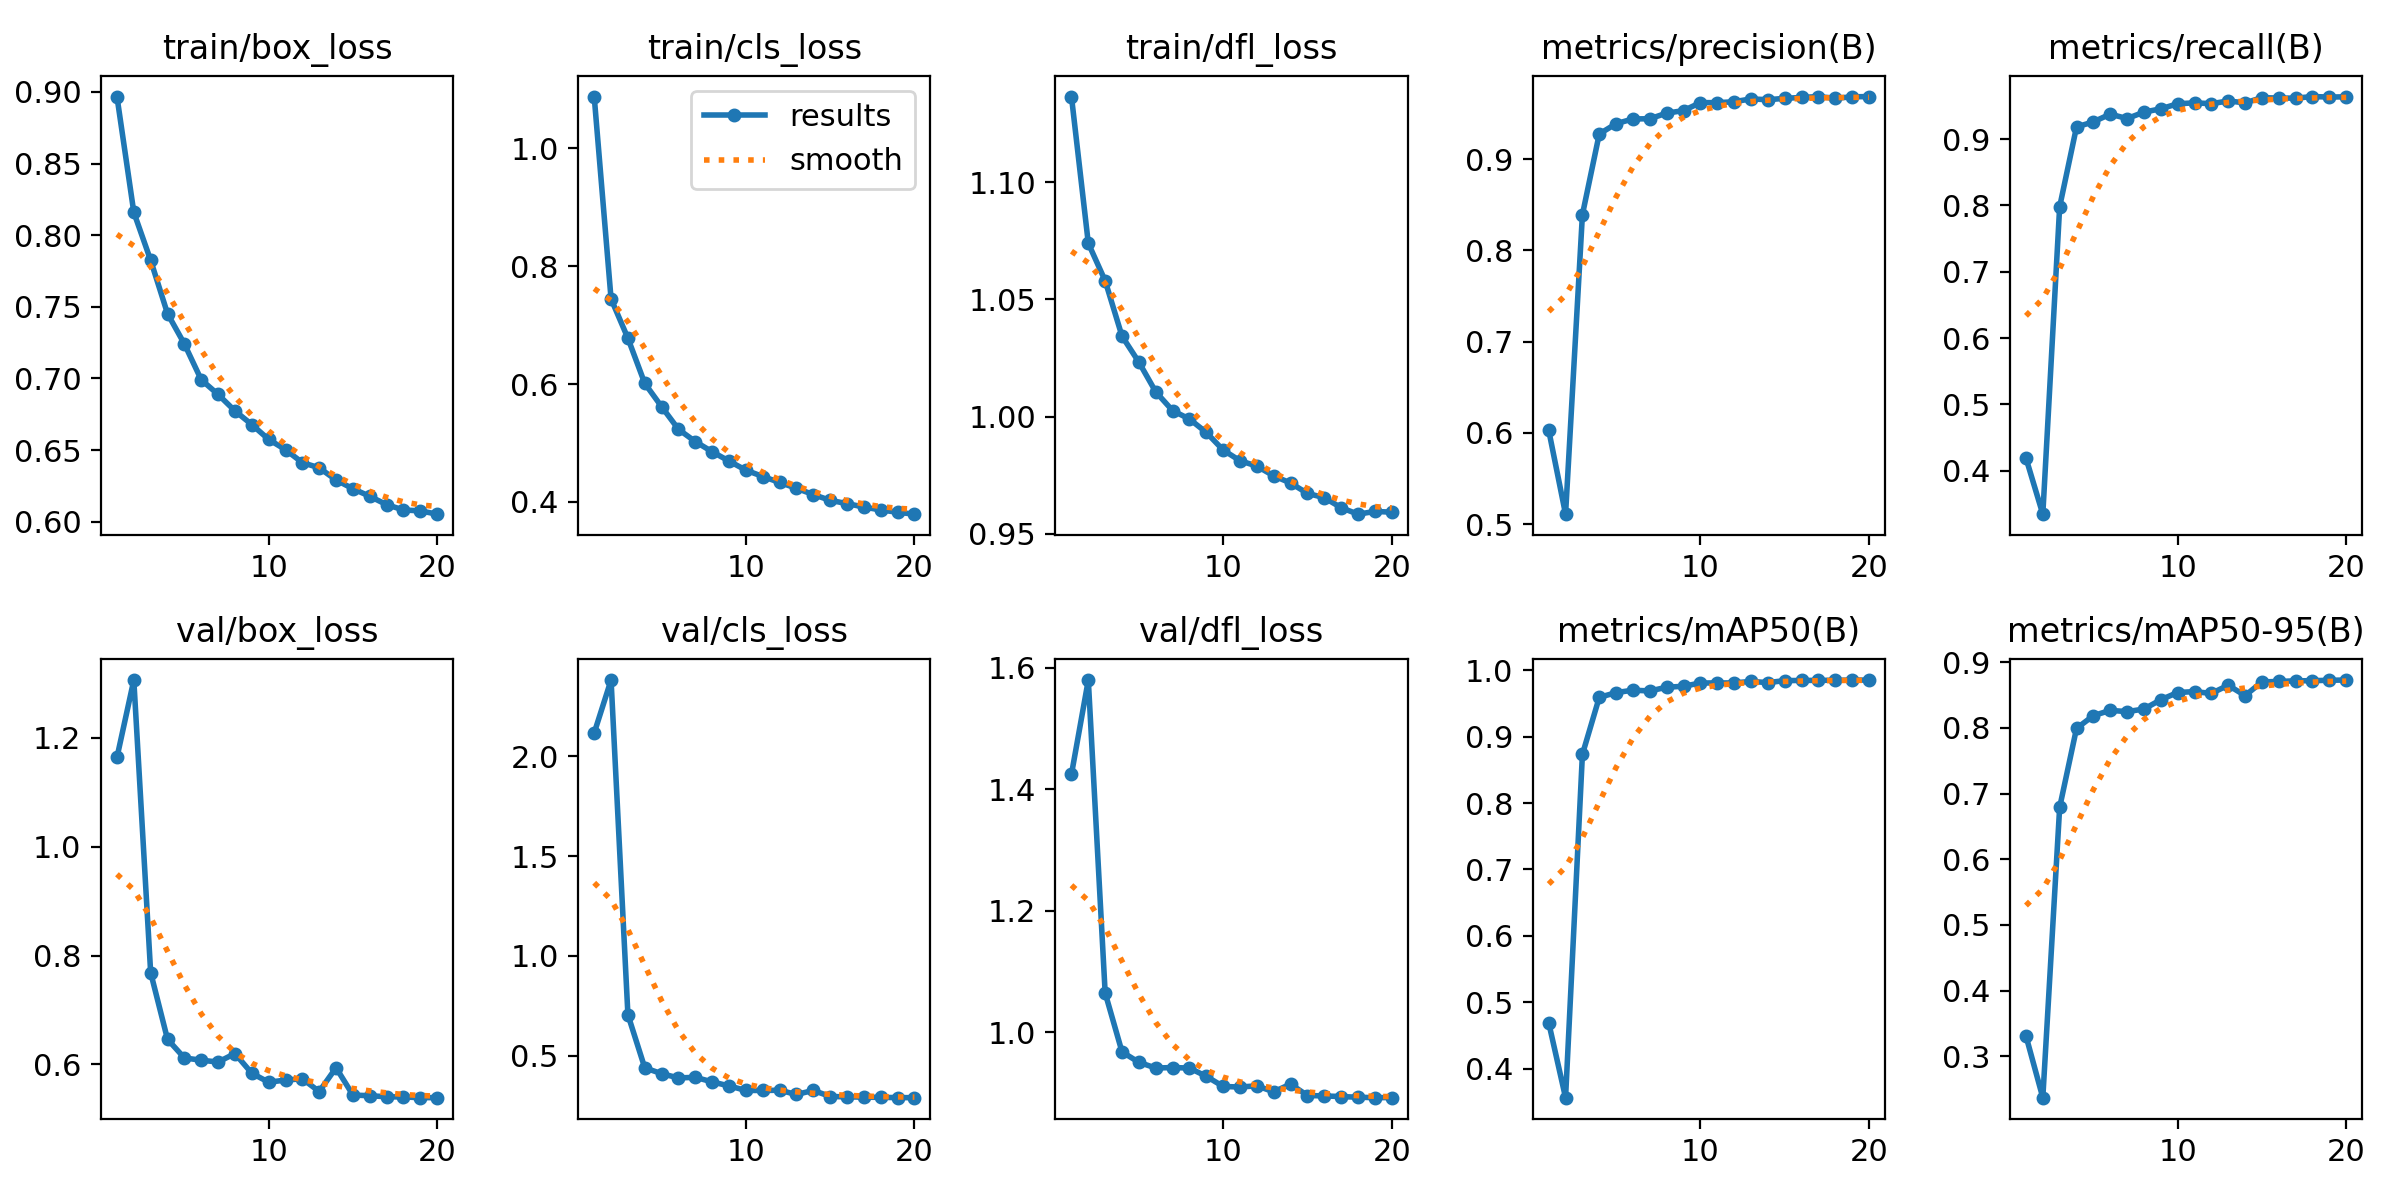

Data behind this chart, as committed beside it:
epoch, time, train/box_loss, train/cls_loss, train/dfl_loss, metrics/precision(B), metrics/recall(B), metrics/mAP50(B), metrics/mAP50-95(B), val/box_loss, val/cls_loss, val/dfl_loss, lr/pg0, lr/pg1, lr/pg2
1, 775.6, 0.8968, 1.088, 1.137, 0.6028, 0.4192, 0.4694, 0.331, 1.164, 2.118, 1.425, 0.07004, 0.003329, 0.003329
2, 1535, 0.816, 0.7445, 1.074, 0.5108, 0.3346, 0.3567, 0.2368, 1.307, 2.383, 1.58, 0.04, 0.006621, 0.006621
3, 2308, 0.7825, 0.6777, 1.058, 0.839, 0.7979, 0.8732, 0.6791, 0.7686, 0.7054, 1.065, 0.009801, 0.009753, 0.009753
4, 3073, 0.7452, 0.6011, 1.034, 0.9274, 0.9182, 0.959, 0.7993, 0.646, 0.4393, 0.9679, 0.00946, 0.00946, 0.00946
5, 3845, 0.7241, 0.5616, 1.023, 0.9387, 0.9259, 0.9661, 0.8188, 0.6117, 0.4099, 0.9507, 0.009055, 0.009055, 0.009055
6, 4606, 0.6991, 0.5232, 1.011, 0.9439, 0.9375, 0.9698, 0.8268, 0.6076, 0.3887, 0.9414, 0.00855, 0.00855, 0.00855
7, 5357, 0.6888, 0.5024, 1.003, 0.9441, 0.9308, 0.9686, 0.8249, 0.6042, 0.3916, 0.9421, 0.00796, 0.00796, 0.00796
8, 6112, 0.6773, 0.4852, 0.999, 0.9503, 0.9405, 0.9742, 0.8288, 0.6198, 0.3689, 0.9413, 0.007297, 0.007297, 0.007297
9, 6867, 0.6678, 0.4694, 0.9933, 0.953, 0.9455, 0.9757, 0.843, 0.5836, 0.3485, 0.9277, 0.00658, 0.00658, 0.00658
10, 7630, 0.6574, 0.454, 0.9858, 0.9618, 0.9531, 0.9806, 0.854, 0.5671, 0.3259, 0.9111, 0.005824, 0.005824, 0.005824
11, 8411, 0.6502, 0.4432, 0.9812, 0.9617, 0.9545, 0.9807, 0.8554, 0.571, 0.3257, 0.9101, 0.00505, 0.00505, 0.00505
12, 9179, 0.6412, 0.4332, 0.9789, 0.9627, 0.9532, 0.9807, 0.8526, 0.5734, 0.3269, 0.9121, 0.004276, 0.004276, 0.004276
13, 9944, 0.6376, 0.4232, 0.9748, 0.9659, 0.9573, 0.983, 0.8651, 0.55, 0.3056, 0.9022, 0.00352, 0.00352, 0.00352
14, 10703, 0.6291, 0.4125, 0.9717, 0.9649, 0.9545, 0.9811, 0.8493, 0.5938, 0.3261, 0.915, 0.002803, 0.002803, 0.002803
15, 11458, 0.623, 0.4027, 0.9673, 0.9665, 0.9623, 0.9842, 0.8701, 0.5434, 0.2955, 0.8962, 0.00214, 0.00214, 0.00214
16, 12215, 0.6177, 0.3972, 0.9655, 0.9675, 0.9617, 0.9844, 0.8709, 0.5423, 0.2939, 0.8955, 0.00155, 0.00155, 0.00155
17, 12972, 0.6119, 0.3914, 0.9612, 0.9684, 0.9616, 0.9846, 0.8718, 0.5403, 0.2922, 0.8944, 0.001045, 0.001045, 0.001045
18, 13733, 0.6082, 0.3865, 0.9585, 0.9665, 0.964, 0.9847, 0.872, 0.54, 0.2911, 0.8933, 0.0006395, 0.0006395, 0.0006395
19, 14492, 0.6075, 0.3826, 0.9596, 0.9682, 0.9632, 0.9849, 0.8727, 0.5387, 0.29, 0.8926, 0.0003423, 0.0003423, 0.0003423
20, 15262, 0.6052, 0.3793, 0.9593, 0.9684, 0.9636, 0.985, 0.873, 0.5388, 0.2896, 0.8928, 0.0001609, 0.0001609, 0.0001609
